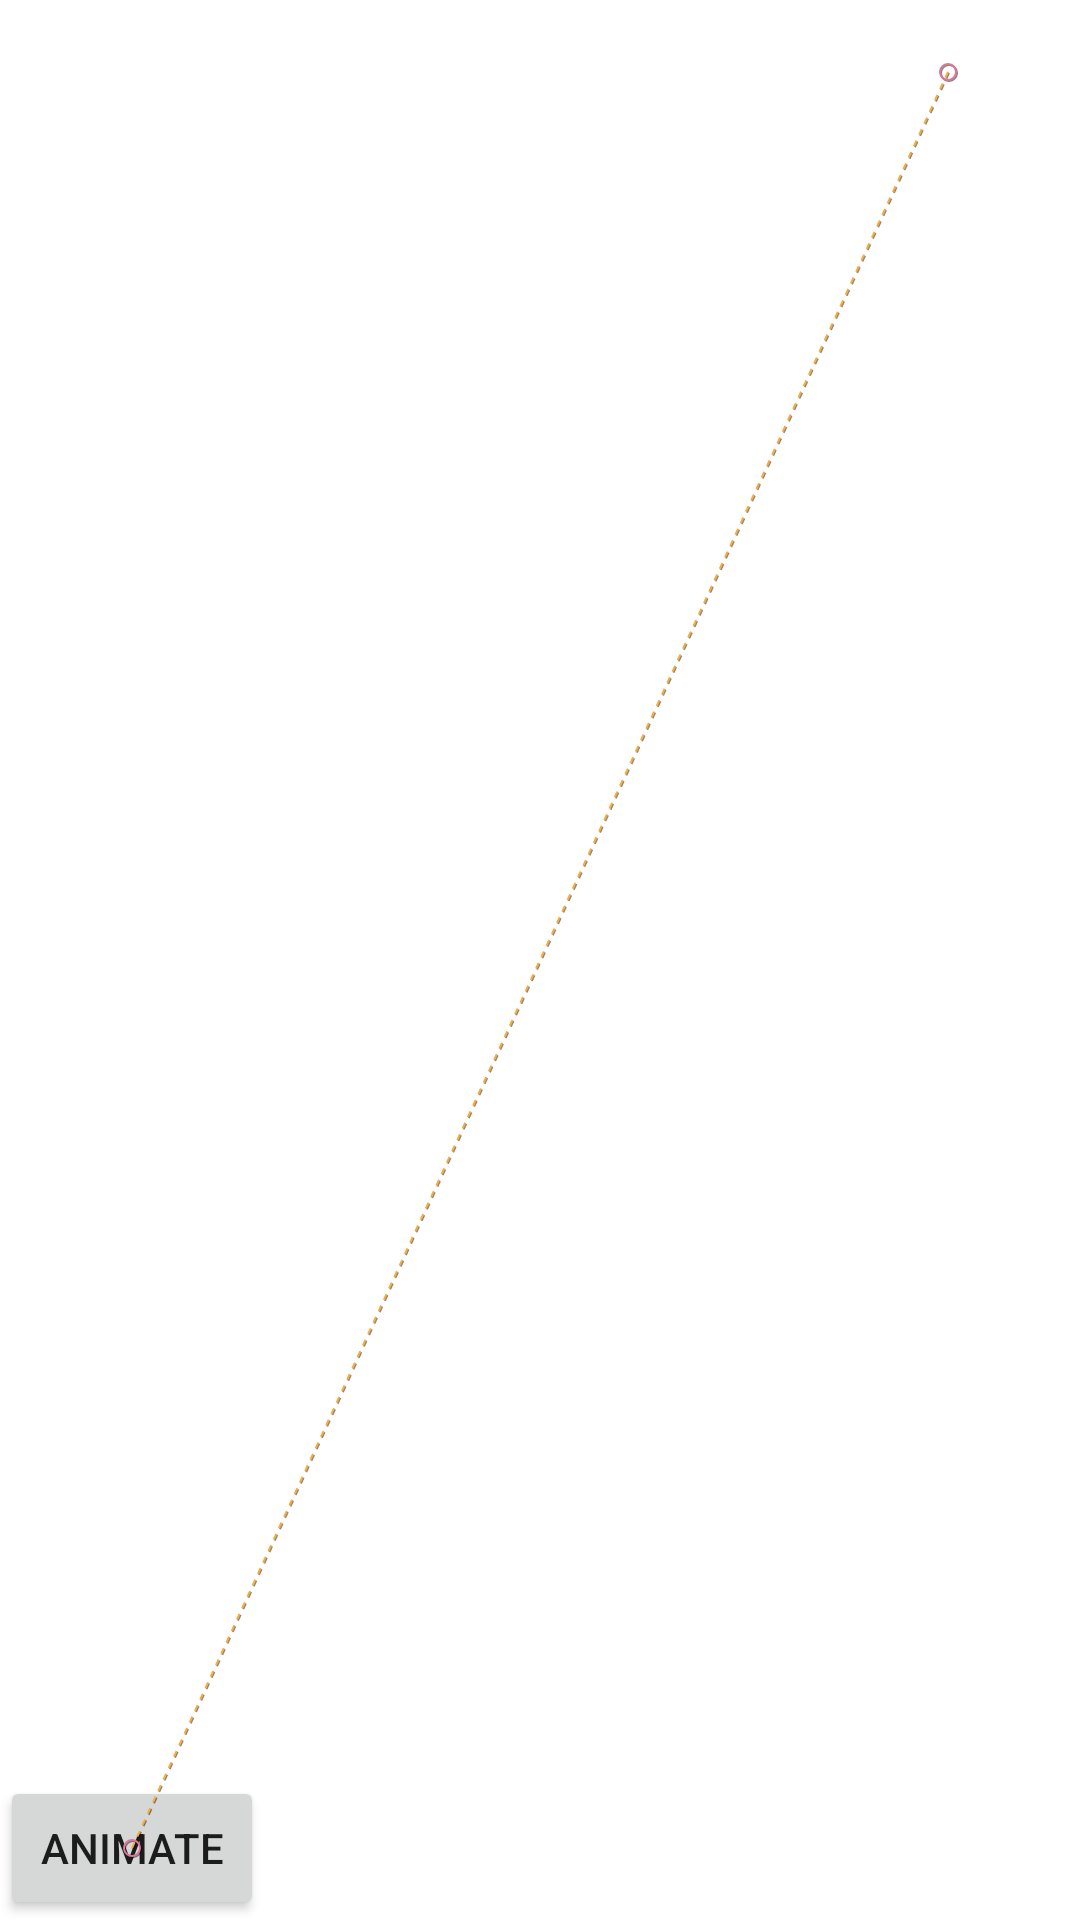

Produce the Android XML layout that renders to this screen, including the resource entries it uses.
<!-- AndroidManifest.xml: application theme Theme.AndroidAnimations -->
<!-- res/layout/activity_motion_layout.xml -->
<?xml version="1.0" encoding="utf-8"?>
<androidx.constraintlayout.motion.widget.MotionLayout xmlns:android="http://schemas.android.com/apk/res/android"
    xmlns:app="http://schemas.android.com/apk/res-auto"
    xmlns:tools="http://schemas.android.com/tools"
    android:layout_width="match_parent"
    android:layout_height="match_parent"
    app:showPaths="true"
    app:layoutDescription="@xml/demo_motion_key_position"
    tools:context=".MotionLayoutActivity">

    <Button
        android:layout_width="wrap_content"
        android:layout_height="wrap_content"
        android:id="@+id/btnAnimation"
        android:text="Animate"
        app:layout_constraintStart_toStartOf="parent"
        app:layout_constraintBottom_toBottomOf="parent"/>
</androidx.constraintlayout.motion.widget.MotionLayout>
<!-- resources referenced by this layout -->
<resources>
  <style name="Theme.AndroidAnimations" parent="Theme.MaterialComponents.DayNight.DarkActionBar">
          
          <item name="colorPrimary">@color/purple_500</item>
          <item name="colorPrimaryVariant">@color/purple_700</item>
          <item name="colorOnPrimary">@color/white</item>
          
          <item name="colorSecondary">@color/teal_200</item>
          <item name="colorSecondaryVariant">@color/teal_700</item>
          <item name="colorOnSecondary">@color/black</item>
          <item name="android:windowContentTransitions">true</item>
          
          <item name="android:statusBarColor" tools:targetApi="l">?attr/colorPrimaryVariant</item>
          
      </style>
  <!-- not gathered from this repository: default colours our renderer supplied (Android Studio template values) -->
  <color name="purple_500">#FF6200EE</color>
  <color name="purple_700">#FF3700B3</color>
  <color name="teal_200">#FF03DAC5</color>
  <color name="teal_700">#FF018786</color>
  <color name="black">#FF000000</color>
  <color name="white">#FFFFFFFF</color>
</resources>
